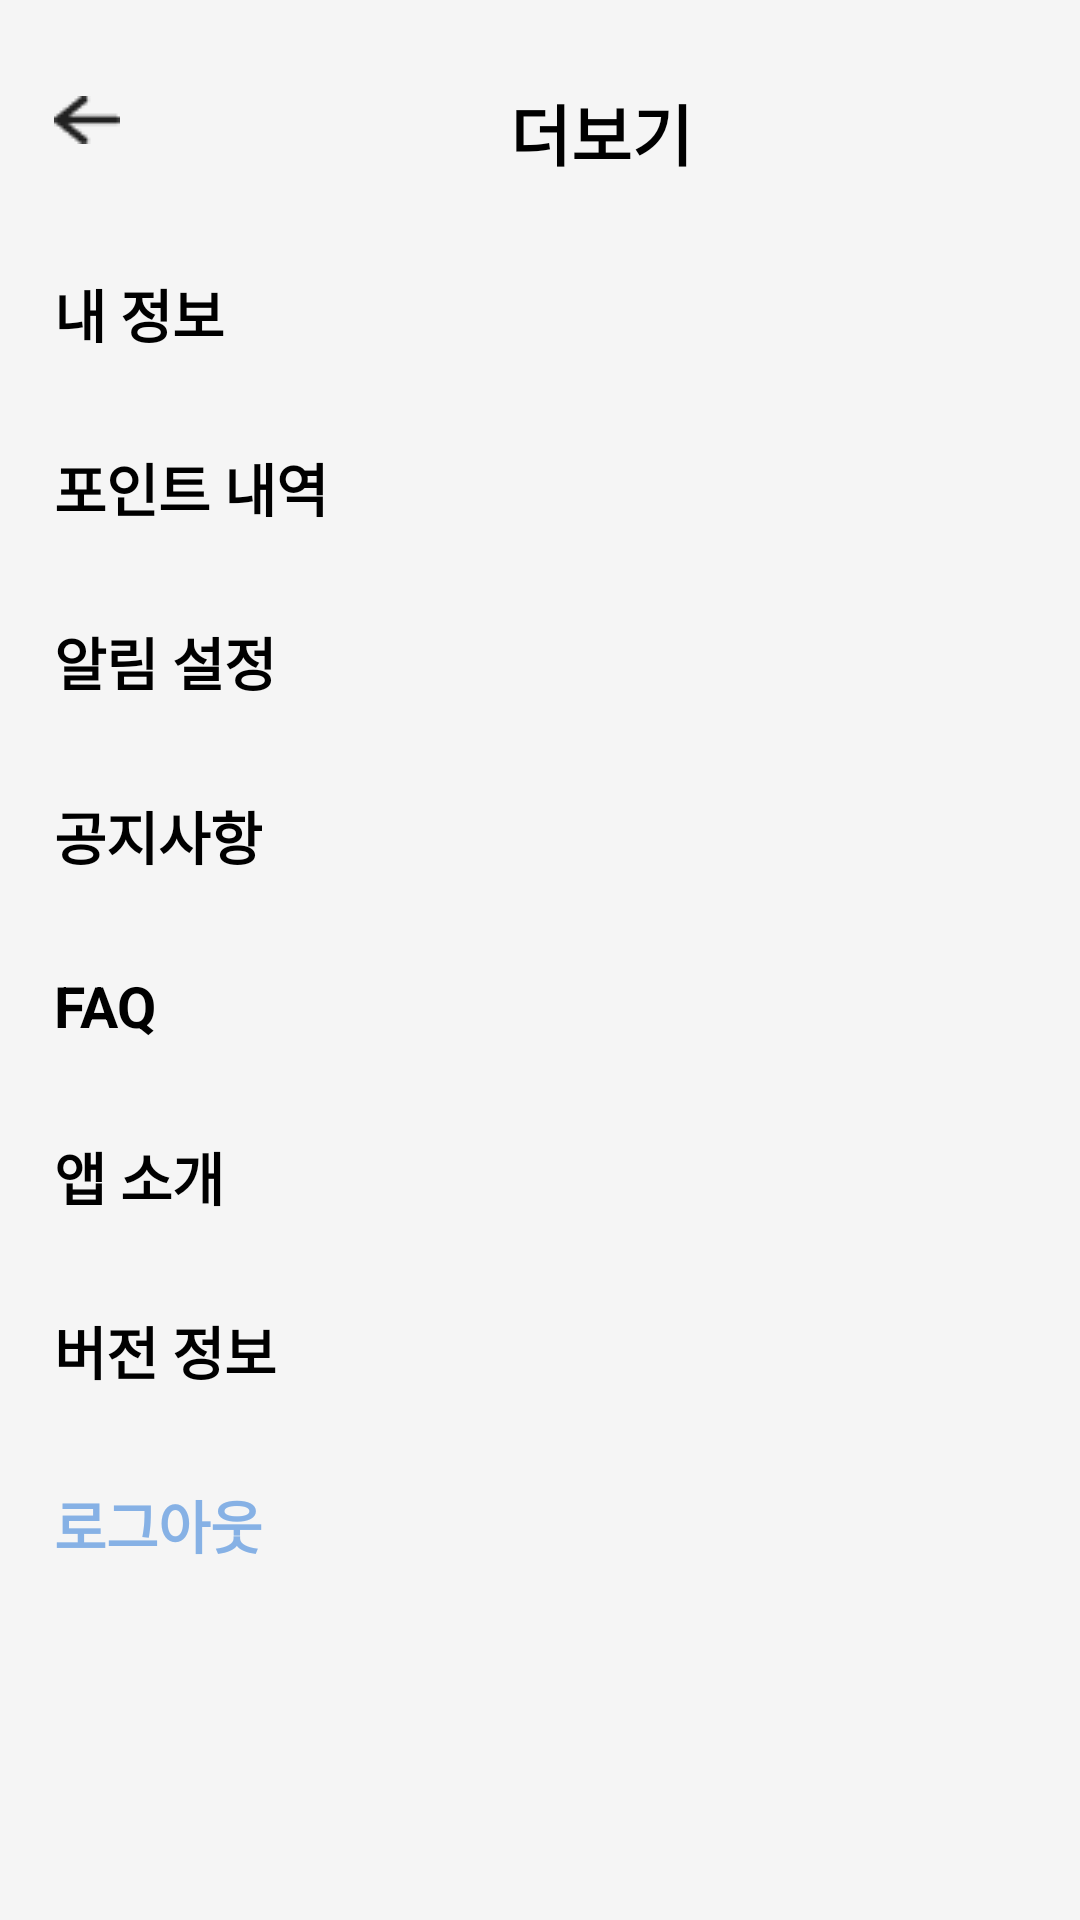

Here is an Android app screen rendered from its layout file. Give the layout XML and the strings, colors and styles it references.
<!-- AndroidManifest.xml: application theme Theme.ForUsForEarth -->
<!-- res/layout/activity_mypage_main.xml -->
<?xml version="1.0" encoding="utf-8"?>
<LinearLayout
    xmlns:android="http://schemas.android.com/apk/res/android"
    xmlns:app="http://schemas.android.com/apk/res-auto"
    xmlns:tools="http://schemas.android.com/tools"
    android:layout_width="match_parent"
    android:layout_height="match_parent"
    tools:context=".Mypage_main"
    android:background="#f5f5f5"
    android:orientation="vertical">

    <FrameLayout
        android:layout_width="wrap_content"
        android:layout_height="wrap_content">
        <ImageView
            android:layout_width="415dp"
            android:layout_height="match_parent"
            android:background="@drawable/rectangle3"/>
        <TextView
            android:layout_width="wrap_content"
            android:layout_height="wrap_content"
            android:text="더보기"
            android:textSize="22dp"
            android:textStyle="bold"
            android:textColor="@color/black"
            android:layout_marginTop="28dp"
            android:layout_marginLeft="170dp"/>
        <ImageButton
            android:id="@+id/back_mypage"
            android:layout_width="wrap_content"
            android:layout_height="wrap_content"
            android:background="@drawable/arrow"
            android:layout_marginLeft="18dp"
            android:layout_marginTop="32dp"/>
    </FrameLayout>

    <ScrollView
        android:layout_width="match_parent"
        android:layout_height="wrap_content"
        android:layout_marginBottom="50dp">
        <LinearLayout
            android:layout_width="match_parent"
            android:layout_height="match_parent"
            android:orientation="vertical">

            
            <FrameLayout
                android:layout_width="wrap_content"
                android:layout_height="wrap_content">
                <ImageButton
                    android:id="@+id/myinfo"
                    android:layout_width="415dp"
                    android:layout_height="match_parent"
                    android:layout_marginTop="3dp"
                    android:background="@drawable/rectangle3"/>
                <TextView
                    android:layout_width="wrap_content"
                    android:layout_height="wrap_content"
                    android:text="내 정보"
                    android:textSize="19dp"
                    android:textStyle="bold"
                    android:textColor="@color/black"
                    android:layout_marginTop="30dp"
                    android:layout_marginLeft="18dp"/>
                <ImageButton
                    android:layout_width="wrap_content"
                    android:layout_height="wrap_content"
                    android:background="@drawable/arrow2"
                    android:layout_marginTop="35dp"
                    android:layout_marginLeft="370dp"/>
            </FrameLayout>
            

            
            <FrameLayout
                android:layout_width="wrap_content"
                android:layout_height="wrap_content">
                <ImageButton
                    android:id="@+id/point"
                    android:layout_width="415dp"
                    android:layout_height="match_parent"
                    android:layout_marginTop="3dp"
                    android:background="@drawable/rectangle3"/>
                <TextView
                    android:layout_width="wrap_content"
                    android:layout_height="wrap_content"
                    android:text="포인트 내역"
                    android:textSize="19dp"
                    android:textStyle="bold"
                    android:textColor="@color/black"
                    android:layout_marginTop="30dp"
                    android:layout_marginLeft="18dp"/>
                <ImageButton
                    android:layout_width="wrap_content"
                    android:layout_height="wrap_content"
                    android:background="@drawable/arrow2"
                    android:layout_marginTop="35dp"
                    android:layout_marginLeft="370dp"/>
            </FrameLayout>
            

            
            <FrameLayout
                android:layout_width="wrap_content"
                android:layout_height="wrap_content">
                <ImageButton
                    android:id="@+id/alarm_setting"
                    android:layout_width="415dp"
                    android:layout_height="match_parent"
                    android:layout_marginTop="3dp"
                    android:background="@drawable/rectangle3"/>
                <TextView
                    android:layout_width="wrap_content"
                    android:layout_height="wrap_content"
                    android:text="알림 설정"
                    android:textSize="19dp"
                    android:textStyle="bold"
                    android:textColor="@color/black"
                    android:layout_marginTop="30dp"
                    android:layout_marginLeft="18dp"/>
                <ImageButton
                    android:layout_width="wrap_content"
                    android:layout_height="wrap_content"
                    android:background="@drawable/arrow2"
                    android:layout_marginTop="35dp"
                    android:layout_marginLeft="370dp"/>
            </FrameLayout>
            

            
            <FrameLayout
                android:layout_width="wrap_content"
                android:layout_height="wrap_content">
                <ImageButton
                    android:id="@+id/notice"
                    android:layout_width="415dp"
                    android:layout_height="match_parent"
                    android:layout_marginTop="3dp"
                    android:background="@drawable/rectangle3"/>
                <TextView
                    android:layout_width="wrap_content"
                    android:layout_height="wrap_content"
                    android:text="공지사항"
                    android:textSize="19dp"
                    android:textStyle="bold"
                    android:textColor="@color/black"
                    android:layout_marginTop="30dp"
                    android:layout_marginLeft="18dp"/>
                <ImageButton
                    android:layout_width="wrap_content"
                    android:layout_height="wrap_content"
                    android:background="@drawable/arrow2"
                    android:layout_marginTop="35dp"
                    android:layout_marginLeft="370dp"/>
            </FrameLayout>
            

            
            <FrameLayout
                android:layout_width="wrap_content"
                android:layout_height="wrap_content">
                <ImageButton
                    android:id="@+id/faq"
                    android:layout_width="415dp"
                    android:layout_height="match_parent"
                    android:layout_marginTop="3dp"
                    android:background="@drawable/rectangle3"/>
                <TextView
                    android:layout_width="wrap_content"
                    android:layout_height="wrap_content"
                    android:text="FAQ"
                    android:textSize="19dp"
                    android:textStyle="bold"
                    android:textColor="@color/black"
                    android:layout_marginTop="30dp"
                    android:layout_marginLeft="18dp"/>
                <ImageButton
                    android:layout_width="wrap_content"
                    android:layout_height="wrap_content"
                    android:background="@drawable/arrow2"
                    android:layout_marginTop="35dp"
                    android:layout_marginLeft="370dp"/>
            </FrameLayout>
            

            
            <FrameLayout
                android:layout_width="wrap_content"
                android:layout_height="wrap_content">
                <ImageButton
                    android:id="@+id/app_intro"
                    android:layout_width="415dp"
                    android:layout_height="match_parent"
                    android:layout_marginTop="3dp"
                    android:background="@drawable/rectangle3"/>
                <TextView
                    android:layout_width="wrap_content"
                    android:layout_height="wrap_content"
                    android:text="앱 소개"
                    android:textSize="19dp"
                    android:textStyle="bold"
                    android:textColor="@color/black"
                    android:layout_marginTop="30dp"
                    android:layout_marginLeft="18dp"/>
                <ImageButton
                    android:layout_width="wrap_content"
                    android:layout_height="wrap_content"
                    android:background="@drawable/arrow2"
                    android:layout_marginTop="35dp"
                    android:layout_marginLeft="370dp"/>
            </FrameLayout>
            

            
            <FrameLayout
                android:layout_width="wrap_content"
                android:layout_height="wrap_content">

                <ImageButton
                    android:id="@+id/version"
                    android:layout_width="415dp"
                    android:layout_height="match_parent"
                    android:layout_marginTop="3dp"
                    android:background="@drawable/rectangle3" />

                <TextView
                    android:layout_width="wrap_content"
                    android:layout_height="wrap_content"
                    android:text="버전 정보"
                    android:textSize="19dp"
                    android:textStyle="bold"
                    android:textColor="@color/black"
                    android:layout_marginTop="30dp"
                    android:layout_marginLeft="18dp"/>
                <ImageButton
                    android:layout_width="wrap_content"
                    android:layout_height="wrap_content"
                    android:background="@drawable/arrow2"
                    android:layout_marginTop="35dp"
                    android:layout_marginLeft="370dp"/>
            </FrameLayout>
            

            
            <FrameLayout
                android:layout_width="wrap_content"
                android:layout_height="wrap_content">
                <ImageButton
                    android:id="@+id/logout"
                    android:layout_width="415dp"
                    android:layout_height="match_parent"
                    android:layout_marginTop="3dp"
                    android:background="@drawable/rectangle3"/>
                <TextView
                    android:layout_width="wrap_content"
                    android:layout_height="wrap_content"
                    android:text="로그아웃"
                    android:textSize="19dp"
                    android:textStyle="bold"
                    android:textColor="#86B1E5"
                    android:layout_marginTop="30dp"
                    android:layout_marginLeft="18dp"/>
                <ImageButton
                    android:layout_width="wrap_content"
                    android:layout_height="wrap_content"
                    android:background="@drawable/arrow2"
                    android:layout_marginTop="35dp"
                    android:layout_marginLeft="370dp"/>
            </FrameLayout>

            
        </LinearLayout>
    </ScrollView>
</LinearLayout>
<!-- resources referenced by this layout -->
<resources>
  <color name="black">#FF000000</color>
  <!-- drawable arrow: png bitmap (drawable-v24, 405 bytes) -->
  <!-- drawable arrow2: png bitmap (drawable-v24, 220 bytes) -->
  <style name="Theme.ForUsForEarth" parent="Theme.AppCompat.Light">
          
          <item name="colorPrimary">@color/purple_500</item>
          <item name="colorPrimaryVariant">@color/purple_700</item>
          <item name="colorOnPrimary">@color/white</item>
          
          <item name="colorSecondary">@color/teal_200</item>
          <item name="colorSecondaryVariant">@color/teal_700</item>
          <item name="colorOnSecondary">@color/black</item>
          
          <item name="android:statusBarColor" tools:targetApi="l">?attr/colorPrimaryVariant</item>
          
      </style>
  <color name="purple_500">#FF6200EE</color>
  <color name="purple_700">#FF3700B3</color>
  <color name="white">#FFFFFFFF</color>
  <color name="teal_200">#FF03DAC5</color>
  <color name="teal_700">#FF018786</color>
</resources>
